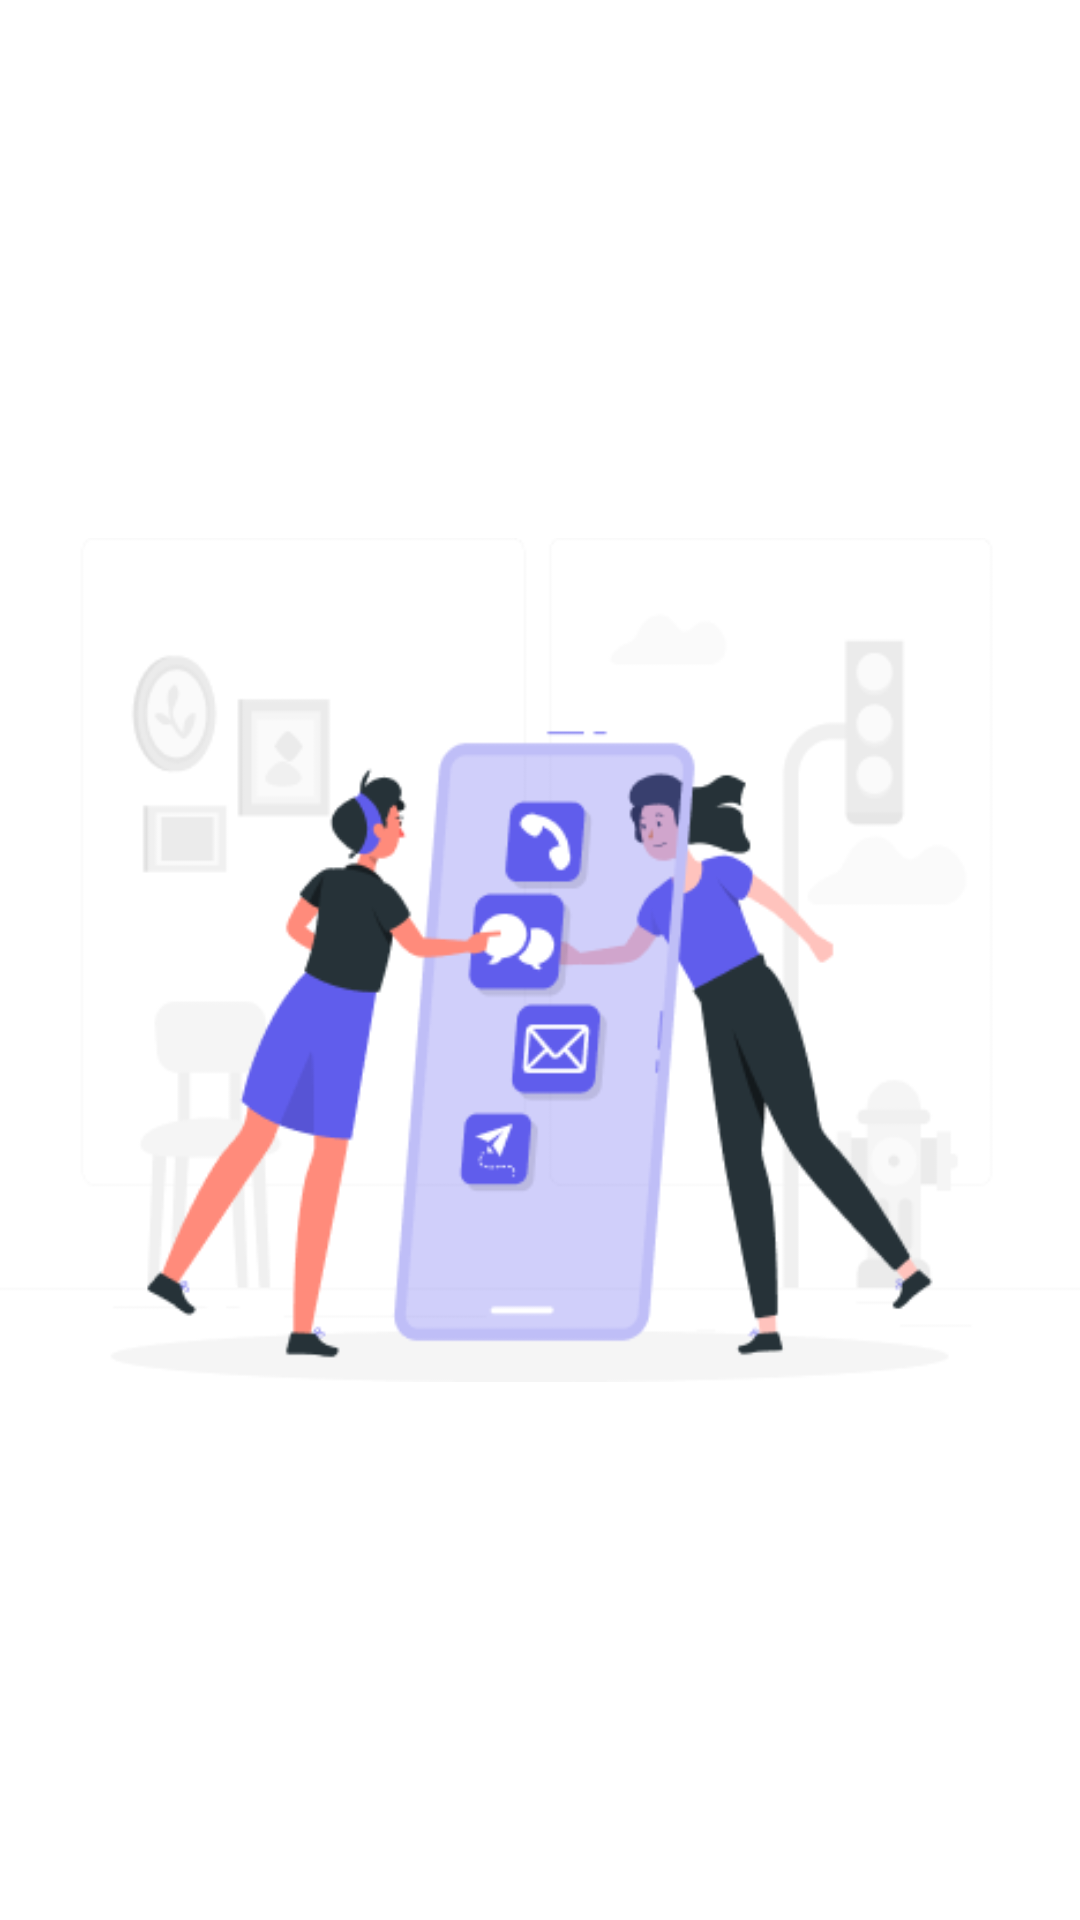

Here is an Android app screen rendered from its layout file. Give the layout XML and the strings, colors and styles it references.
<!-- AndroidManifest.xml: application theme Theme.GdscApp -->
<!-- res/layout/fragment_contact.xml -->
<?xml version="1.0" encoding="utf-8"?>
<RelativeLayout xmlns:android="http://schemas.android.com/apk/res/android"
    xmlns:app="http://schemas.android.com/apk/res-auto"
    xmlns:tools="http://schemas.android.com/tools"
    android:layout_width="match_parent"
    android:layout_height="match_parent"
    tools:context=".fragments.ContactFragment"
    android:gravity="center">

    <ImageView
        android:id="@+id/contactus"
        android:layout_width="wrap_content"
        android:layout_height="wrap_content"
        android:src="@drawable/frame"
        android:layout_centerHorizontal="true"
        />




</RelativeLayout>
<!-- resources referenced by this layout -->
<resources>
  <!-- drawable frame: png bitmap (drawable, 34631 bytes) -->
  <style name="Theme.GdscApp" parent="Theme.MaterialComponents.DayNight.DarkActionBar">
          
          <item name="colorPrimary">@color/purple_500</item>
          <item name="colorPrimaryVariant">@color/purple_700</item>
          <item name="colorOnPrimary">@color/white</item>
          
          <item name="colorSecondary">@color/teal_200</item>
          <item name="colorSecondaryVariant">@color/teal_700</item>
          <item name="colorOnSecondary">@color/black</item>
          
          <item name="android:statusBarColor">?attr/colorPrimaryVariant</item>
          
      </style>
  <color name="purple_500">#FF6200EE</color>
  <color name="purple_700">#FF3700B3</color>
  <color name="white">#FFFFFFFF</color>
  <color name="teal_200">#FF03DAC5</color>
  <color name="teal_700">#FF018786</color>
  <color name="black">#FF000000</color>
</resources>
